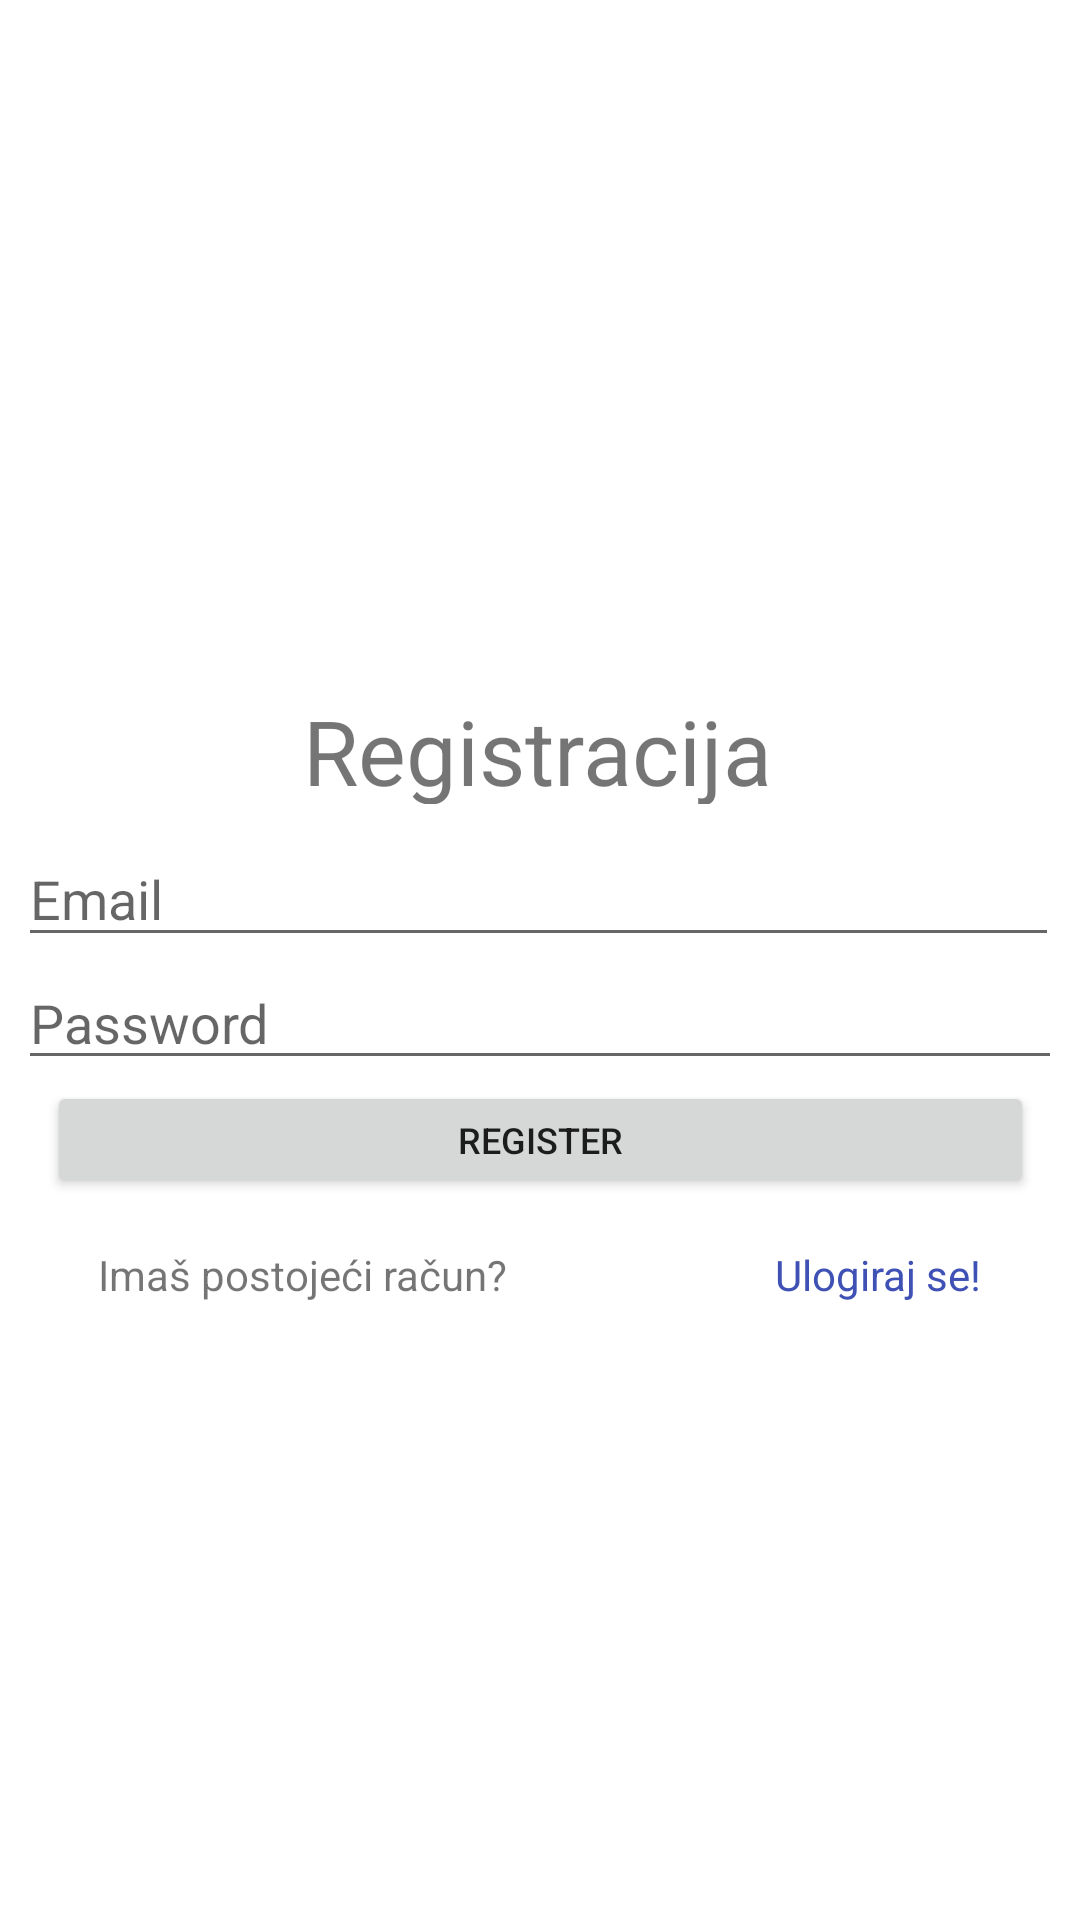

This screen was rendered from an Android layout file. Write that file and the resources it references.
<!-- AndroidManifest.xml: application theme Theme.F1_Viewer -->
<!-- res/layout/activity_sign_up.xml -->
<?xml version="1.0" encoding="utf-8"?>
<androidx.constraintlayout.widget.ConstraintLayout xmlns:android="http://schemas.android.com/apk/res/android"
    xmlns:app="http://schemas.android.com/apk/res-auto"
    xmlns:tools="http://schemas.android.com/tools"
    android:layout_width="match_parent"
    android:layout_height="match_parent"
    tools:context=".Firebase.firebase_administration.SignUpActivity">

    <androidx.constraintlayout.widget.ConstraintLayout
        android:layout_width="match_parent"
        android:layout_height="match_parent"
        tools:context=".Firebase.firebase_administration.LoginActivity">

        <ImageView
            android:id="@+id/imageView3"
            android:layout_width="416dp"
            android:layout_height="287dp"
            android:layout_marginTop="-200dp"
            app:layout_constraintBottom_toTopOf="@+id/editText_New_Email"
            app:layout_constraintEnd_toEndOf="parent"
            app:layout_constraintHorizontal_bias="0.6"
            app:layout_constraintStart_toStartOf="parent"
            app:layout_constraintTop_toTopOf="parent"
            app:layout_constraintVertical_bias="0.0"
            app:srcCompat="@drawable/f1_logo" />

        <TextView
            android:id="@+id/textViewLoginText"
            android:layout_width="158dp"
            android:layout_height="38dp"
            android:text="Registracija"
            android:textSize="30sp"
            app:layout_constraintBottom_toBottomOf="@+id/imageView3"
            app:layout_constraintEnd_toEndOf="parent"
            app:layout_constraintStart_toStartOf="parent"
            app:layout_constraintTop_toTopOf="@+id/imageView3"
            app:layout_constraintVertical_bias="0.963" />

        <com.google.android.material.textfield.TextInputEditText
            android:id="@+id/editText_New_Email"
            android:layout_width="347dp"
            android:layout_height="42dp"
            android:layout_marginStart="16dp"
            android:layout_marginEnd="16dp"
            android:hint="Email"
            app:layout_constraintBottom_toTopOf="@+id/editText_New_Password"
            app:layout_constraintEnd_toEndOf="parent"
            app:layout_constraintHorizontal_bias="0.54"
            app:layout_constraintStart_toStartOf="parent"
            app:layout_constraintTop_toBottomOf="@+id/imageView3" />

        <com.google.android.material.textfield.TextInputEditText
            android:id="@+id/editText_New_Password"
            android:layout_width="348dp"
            android:layout_height="41dp"
            android:layout_marginStart="16dp"
            android:layout_marginEnd="16dp"
            android:hint="Password"
            android:inputType="textPassword"
            app:layout_constraintBottom_toTopOf="@+id/btn_register"
            app:layout_constraintEnd_toEndOf="parent"
            app:layout_constraintHorizontal_bias="0.516"
            app:layout_constraintStart_toStartOf="parent"
            app:layout_constraintTop_toBottomOf="@+id/editText_New_Email" />

        <Button
            android:id="@+id/btn_register"
            android:layout_width="329dp"
            android:layout_height="39dp"
            android:layout_marginStart="16dp"
            android:layout_marginEnd="16dp"
            android:text="Register"
            android:textSize="12sp"
            app:layout_constraintBottom_toTopOf="@+id/textView_redirect_login"
            app:layout_constraintEnd_toEndOf="parent"
            app:layout_constraintStart_toStartOf="parent"
            app:layout_constraintTop_toBottomOf="@+id/editText_New_Password" />

        <TextView
            android:id="@+id/textViewLogin1"
            android:layout_width="177dp"
            android:layout_height="22dp"
            android:layout_marginStart="16dp"
            android:layout_marginTop="16dp"
            android:layout_marginEnd="16dp"
            android:layout_marginBottom="16dp"
            android:text="Imaš postojeći račun?"
            app:layout_constraintBottom_toBottomOf="parent"
            app:layout_constraintEnd_toStartOf="@+id/textView_redirect_login"
            app:layout_constraintStart_toStartOf="parent"
            app:layout_constraintTop_toBottomOf="@+id/btn_register"
            app:layout_constraintVertical_bias="0.0" />

        <TextView
            android:id="@+id/textView_redirect_login"
            android:layout_width="wrap_content"
            android:layout_height="wrap_content"
            android:layout_marginStart="16dp"
            android:layout_marginTop="16dp"
            android:layout_marginEnd="16dp"
            android:layout_marginBottom="16dp"
            android:clickable="true"
            android:onClick="onClick"
            android:text="Ulogiraj se!"
            android:textColor="#3F51B5"
            app:layout_constraintBottom_toBottomOf="parent"
            app:layout_constraintEnd_toEndOf="parent"
            app:layout_constraintStart_toEndOf="@+id/textViewLogin1"
            app:layout_constraintTop_toBottomOf="@+id/btn_register"
            tools:ignore="MissingConstraints" />

    </androidx.constraintlayout.widget.ConstraintLayout>

</androidx.constraintlayout.widget.ConstraintLayout>
<!-- resources referenced by this layout -->
<resources>
  <style name="Theme.F1_Viewer" parent="Theme.MaterialComponents.DayNight.NoActionBar">
          
          <item name="colorPrimary">#EC0E0E</item>
          <item name="colorPrimaryVariant">#EC0E0E</item>
          <item name="colorOnPrimary">@color/white</item>
          
          <item name="colorSecondary">@color/teal_200</item>
          <item name="colorSecondaryVariant">@color/teal_700</item>
          <item name="colorOnSecondary">@color/black</item>
          
          <item name="android:statusBarColor">#EC0E0E</item>
          
      </style>
  <!-- not gathered from this repository: default colours our renderer supplied (Android Studio template values) -->
  <color name="teal_200">#FF03DAC5</color>
  <color name="teal_700">#FF018786</color>
  <color name="black">#FF000000</color>
  <color name="white">#FFFFFFFF</color>
</resources>
